Photos from the image-classification dataset "data" in the GitHub repository RohitKumarkolli/cat-dog-classifier. Its 2 classes are: cats, dogs.

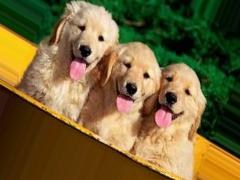
Label: dogs

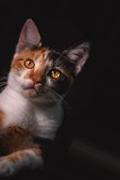
Label: cats

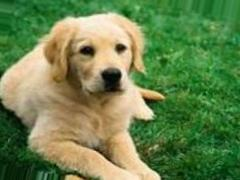
Label: dogs

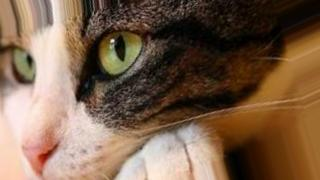
Label: cats

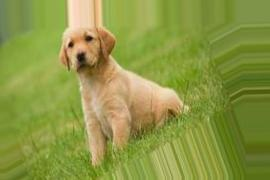
Label: dogs

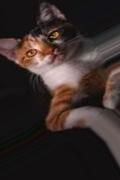
Label: cats
